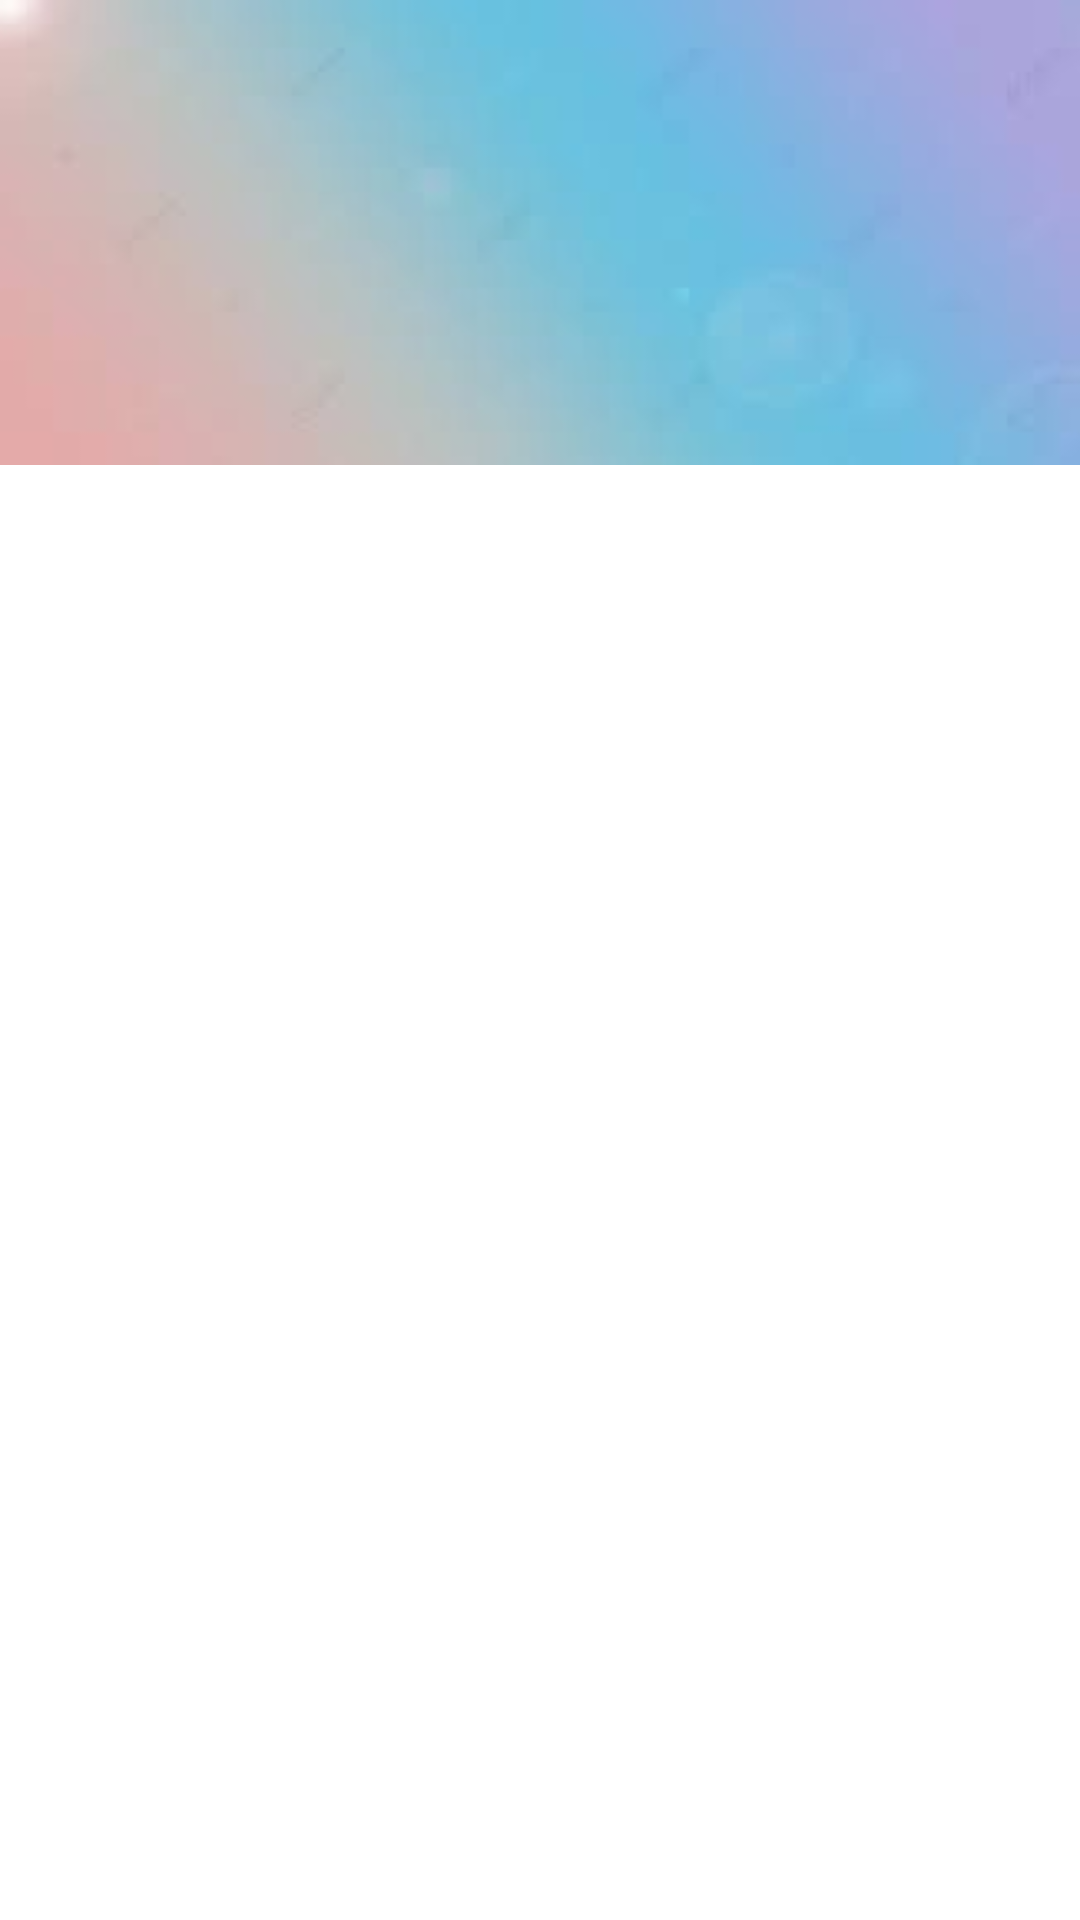

Android layout source for this screen:
<!-- AndroidManifest.xml: application theme Theme.TeamConnect -->
<!-- res/layout/navigation_toolbar.xml -->
<?xml version="1.0" encoding="utf-8"?>
<androidx.constraintlayout.widget.ConstraintLayout xmlns:android="http://schemas.android.com/apk/res/android"
    xmlns:app="http://schemas.android.com/apk/res-auto"
    xmlns:tools="http://schemas.android.com/tools"
    android:layout_width="match_parent"
    android:layout_height="match_parent">

    <ImageView
        android:id="@+id/imageView3"
        android:layout_width="0dp"
        android:layout_height="wrap_content"
        android:scaleType="fitXY"
        app:layout_constraintEnd_toEndOf="parent"
        app:layout_constraintStart_toStartOf="parent"
        app:layout_constraintTop_toTopOf="parent"
        app:srcCompat="@drawable/images" />
</androidx.constraintlayout.widget.ConstraintLayout>
<!-- resources referenced by this layout -->
<resources>
  <!-- drawable images: jpeg bitmap (drawable, 1389 bytes) -->
  <style name="Theme.TeamConnect" parent="Theme.MaterialComponents.DayNight.DarkActionBar">
          
          <item name="colorPrimary">@color/purple_500</item>
          <item name="colorPrimaryVariant">@color/purple_700</item>
          <item name="colorOnPrimary">@color/white</item>
          
          <item name="colorSecondary">@color/teal_200</item>
          <item name="colorSecondaryVariant">@color/teal_700</item>
          <item name="colorOnSecondary">@color/black</item>
          
          <item name="android:statusBarColor" tools:targetApi="l">?attr/colorPrimaryVariant</item>
          
      </style>
  <!-- not gathered from this repository: default colours our renderer supplied (Android Studio template values) -->
  <color name="purple_500">#FF6200EE</color>
  <color name="purple_700">#FF3700B3</color>
  <color name="teal_200">#FF03DAC5</color>
  <color name="teal_700">#FF018786</color>
  <color name="black">#FF000000</color>
  <color name="white">#FFFFFFFF</color>
</resources>
